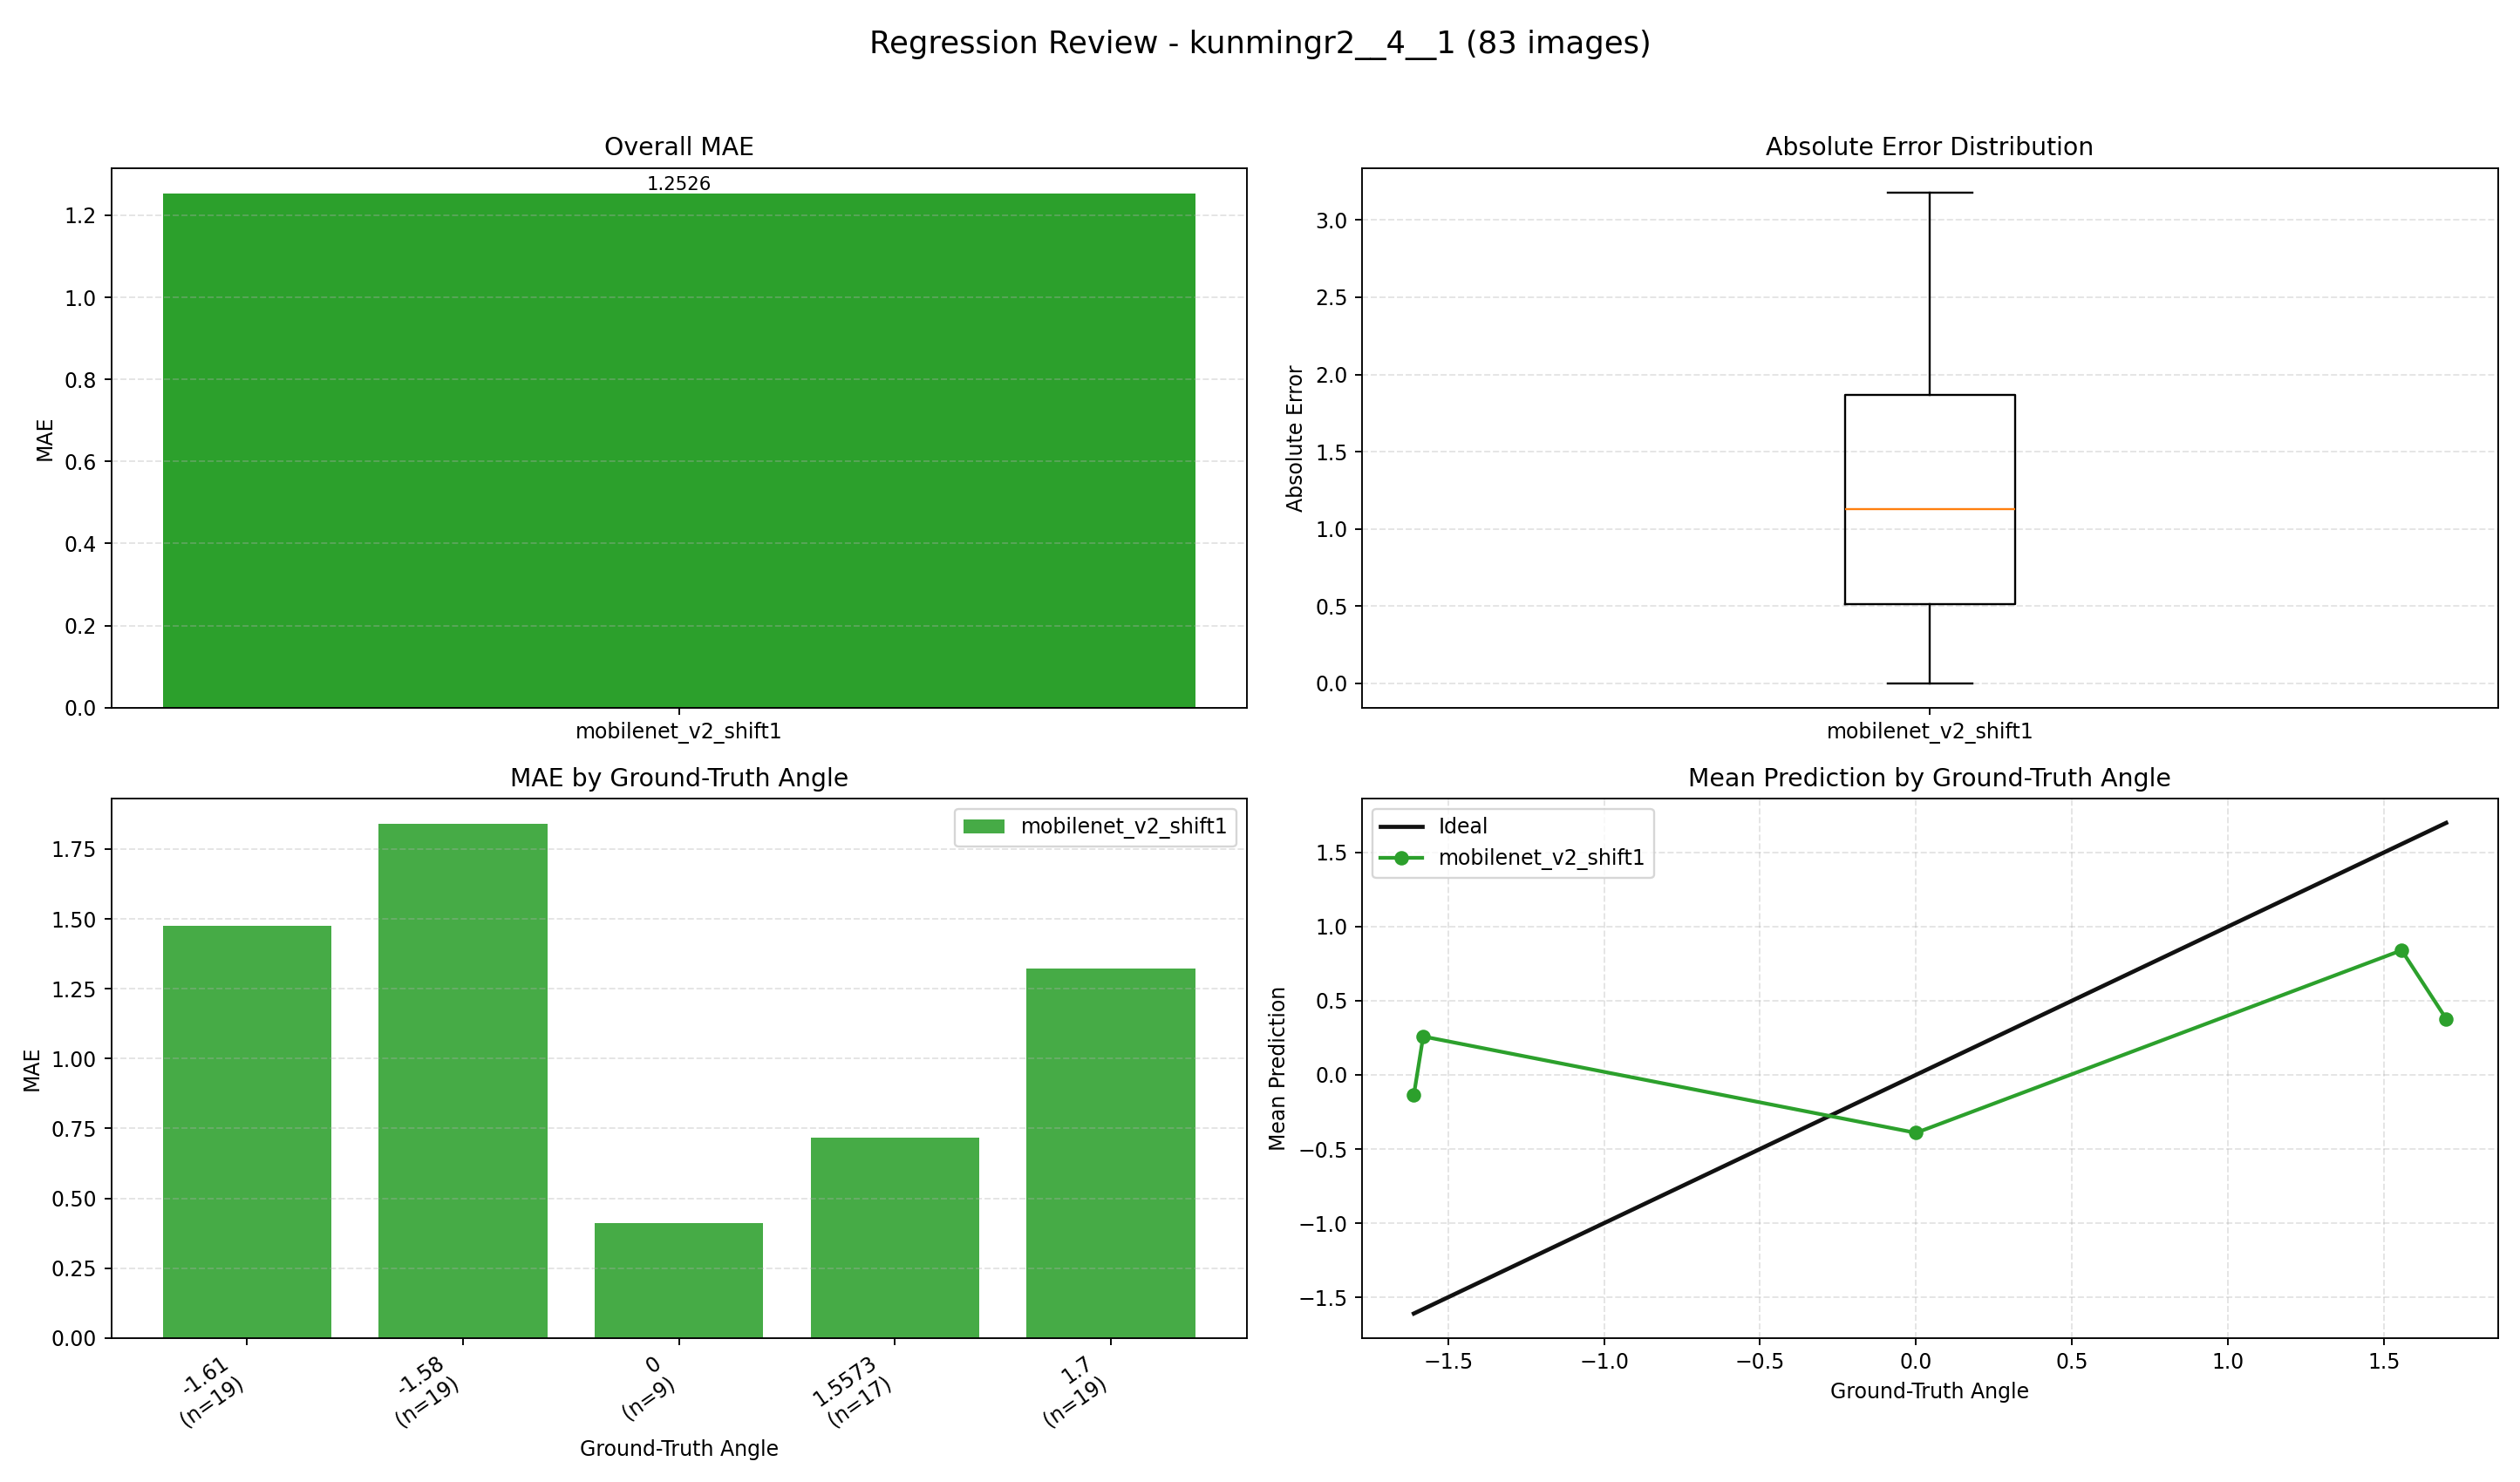

Values plotted in this chart, from the file beside it:
index, image, groundTruth, mobilenet_v2_shift1, mobilenet_v2_shift1_abs_error
0, E:\桌面\kunmingr2\kunmingr2\4\1\0_0.0000.j…, 0.0, -0.6522, 0.6522
1, E:\桌面\kunmingr2\kunmingr2\4\1\1_-1.6100.…, -1.61, -0.2139, 1.396
2, E:\桌面\kunmingr2\kunmingr2\4\1\2_-1.6100.…, -1.61, -0.08196, 1.528
3, E:\桌面\kunmingr2\kunmingr2\4\1\3_-1.6100.…, -1.61, 0.4706, 2.081
4, E:\桌面\kunmingr2\kunmingr2\4\1\4_-1.6100.…, -1.61, -0.2592, 1.351
5, E:\桌面\kunmingr2\kunmingr2\4\1\5_-1.6100.…, -1.61, -1.107, 0.5026
6, E:\桌面\kunmingr2\kunmingr2\4\1\6_-1.6100.…, -1.61, 0.1833, 1.793
7, E:\桌面\kunmingr2\kunmingr2\4\1\7_-1.6100.…, -1.61, -0.398, 1.212
8, E:\桌面\kunmingr2\kunmingr2\4\1\8_-1.6100.…, -1.61, -0.6716, 0.9384
9, E:\桌面\kunmingr2\kunmingr2\4\1\9_-1.6100.…, -1.61, 0.3798, 1.99
10, E:\桌面\kunmingr2\kunmingr2\4\1\10_-1.6100…, -1.61, -0.4974, 1.113
11, E:\桌面\kunmingr2\kunmingr2\4\1\11_-1.6100…, -1.61, -0.4233, 1.187
12, E:\桌面\kunmingr2\kunmingr2\4\1\12_-1.6100…, -1.61, -0.4342, 1.176
13, E:\桌面\kunmingr2\kunmingr2\4\1\13_-1.6100…, -1.61, -0.2079, 1.402
14, E:\桌面\kunmingr2\kunmingr2\4\1\14_-1.6100…, -1.61, -0.4638, 1.146
15, E:\桌面\kunmingr2\kunmingr2\4\1\15_-1.6100…, -1.61, -0.2565, 1.354
16, E:\桌面\kunmingr2\kunmingr2\4\1\16_-1.6100…, -1.61, 0.181, 1.791
17, E:\桌面\kunmingr2\kunmingr2\4\1\17_-1.6100…, -1.61, -0.01844, 1.592
18, E:\桌面\kunmingr2\kunmingr2\4\1\18_-1.6100…, -1.61, 0.4972, 2.107
19, E:\桌面\kunmingr2\kunmingr2\4\1\19_-1.6100…, -1.61, 0.7502, 2.36
20, E:\桌面\kunmingr2\kunmingr2\4\1\20_1.7000.…, 1.7, 0.6916, 1.008
21, E:\桌面\kunmingr2\kunmingr2\4\1\21_1.7000.…, 1.7, 0.997, 0.703
22, E:\桌面\kunmingr2\kunmingr2\4\1\22_1.7000.…, 1.7, 0.887, 0.813
23, E:\桌面\kunmingr2\kunmingr2\4\1\23_1.7000.…, 1.7, 1.13, 0.5698
24, E:\桌面\kunmingr2\kunmingr2\4\1\24_1.7000.…, 1.7, 0.9358, 0.7642
25, E:\桌面\kunmingr2\kunmingr2\4\1\25_1.7000.…, 1.7, 0.7973, 0.9027
26, E:\桌面\kunmingr2\kunmingr2\4\1\26_1.7000.…, 1.7, 0.6365, 1.063
27, E:\桌面\kunmingr2\kunmingr2\4\1\27_1.7000.…, 1.7, 0.5714, 1.129
28, E:\桌面\kunmingr2\kunmingr2\4\1\28_1.7000.…, 1.7, 0.1862, 1.514
29, E:\桌面\kunmingr2\kunmingr2\4\1\29_1.7000.…, 1.7, -0.5498, 2.25
30, E:\桌面\kunmingr2\kunmingr2\4\1\30_1.7000.…, 1.7, 0.04276, 1.657
31, E:\桌面\kunmingr2\kunmingr2\4\1\31_1.7000.…, 1.7, -0.2812, 1.981
32, E:\桌面\kunmingr2\kunmingr2\4\1\32_1.7000.…, 1.7, -0.552, 2.252
33, E:\桌面\kunmingr2\kunmingr2\4\1\33_1.7000.…, 1.7, -0.243, 1.943
34, E:\桌面\kunmingr2\kunmingr2\4\1\34_1.7000.…, 1.7, 1.176, 0.5239
35, E:\桌面\kunmingr2\kunmingr2\4\1\35_1.7000.…, 1.7, 1.49, 0.2105
36, E:\桌面\kunmingr2\kunmingr2\4\1\36_1.7000.…, 1.7, 1.221, 0.4793
37, E:\桌面\kunmingr2\kunmingr2\4\1\37_1.7000.…, 1.7, -1.212, 2.912
38, E:\桌面\kunmingr2\kunmingr2\4\1\38_1.7000.…, 1.7, -0.7251, 2.425
39, E:\桌面\kunmingr2\kunmingr2\4\1\39_0.0000.…, 0.0, -0.7672, 0.7672
40, E:\桌面\kunmingr2\kunmingr2\4\1\40_0.0000.…, 0.0, -0.4388, 0.4388
41, E:\桌面\kunmingr2\kunmingr2\4\1\41_0.0000.…, 0.0, -0.4564, 0.4564
42, E:\桌面\kunmingr2\kunmingr2\4\1\42_0.0000.…, 0.0, 0.04221, 0.04221
43, E:\桌面\kunmingr2\kunmingr2\4\1\43_0.0000.…, 0.0, -0.6896, 0.6896
44, E:\桌面\kunmingr2\kunmingr2\4\1\44_0.0000.…, 0.0, -0.2345, 0.2345
45, E:\桌面\kunmingr2\kunmingr2\4\1\45_0.0000.…, 0.0, 0.04861, 0.04861
46, E:\桌面\kunmingr2\kunmingr2\4\1\46_0.0000.…, 0.0, -0.3721, 0.3721
47, E:\桌面\kunmingr2\kunmingr2\4\1\47_1.5573.…, 1.557, -0.5277, 2.085
48, E:\桌面\kunmingr2\kunmingr2\4\1\48_1.5573.…, 1.557, -0.07131, 1.629
49, E:\桌面\kunmingr2\kunmingr2\4\1\49_1.5573.…, 1.557, 0.2231, 1.334
50, E:\桌面\kunmingr2\kunmingr2\4\1\50_1.5573.…, 1.557, 0.6423, 0.915
51, E:\桌面\kunmingr2\kunmingr2\4\1\51_1.5573.…, 1.557, 0.5418, 1.015
52, E:\桌面\kunmingr2\kunmingr2\4\1\52_1.5573.…, 1.557, 0.3529, 1.204
53, E:\桌面\kunmingr2\kunmingr2\4\1\53_1.5573.…, 1.557, 0.9154, 0.6419
54, E:\桌面\kunmingr2\kunmingr2\4\1\54_1.5573.…, 1.557, 0.4559, 1.101
55, E:\桌面\kunmingr2\kunmingr2\4\1\55_1.5573.…, 1.557, 1.384, 0.1735
56, E:\桌面\kunmingr2\kunmingr2\4\1\56_1.5573.…, 1.557, 1.064, 0.4937
57, E:\桌面\kunmingr2\kunmingr2\4\1\57_1.5573.…, 1.557, 1.564, 0.006691
58, E:\桌面\kunmingr2\kunmingr2\4\1\58_1.5573.…, 1.557, 1.552, 0.005531
59, E:\桌面\kunmingr2\kunmingr2\4\1\59_1.5573.…, 1.557, 1.558, 0.0007097
... 23 more rows
